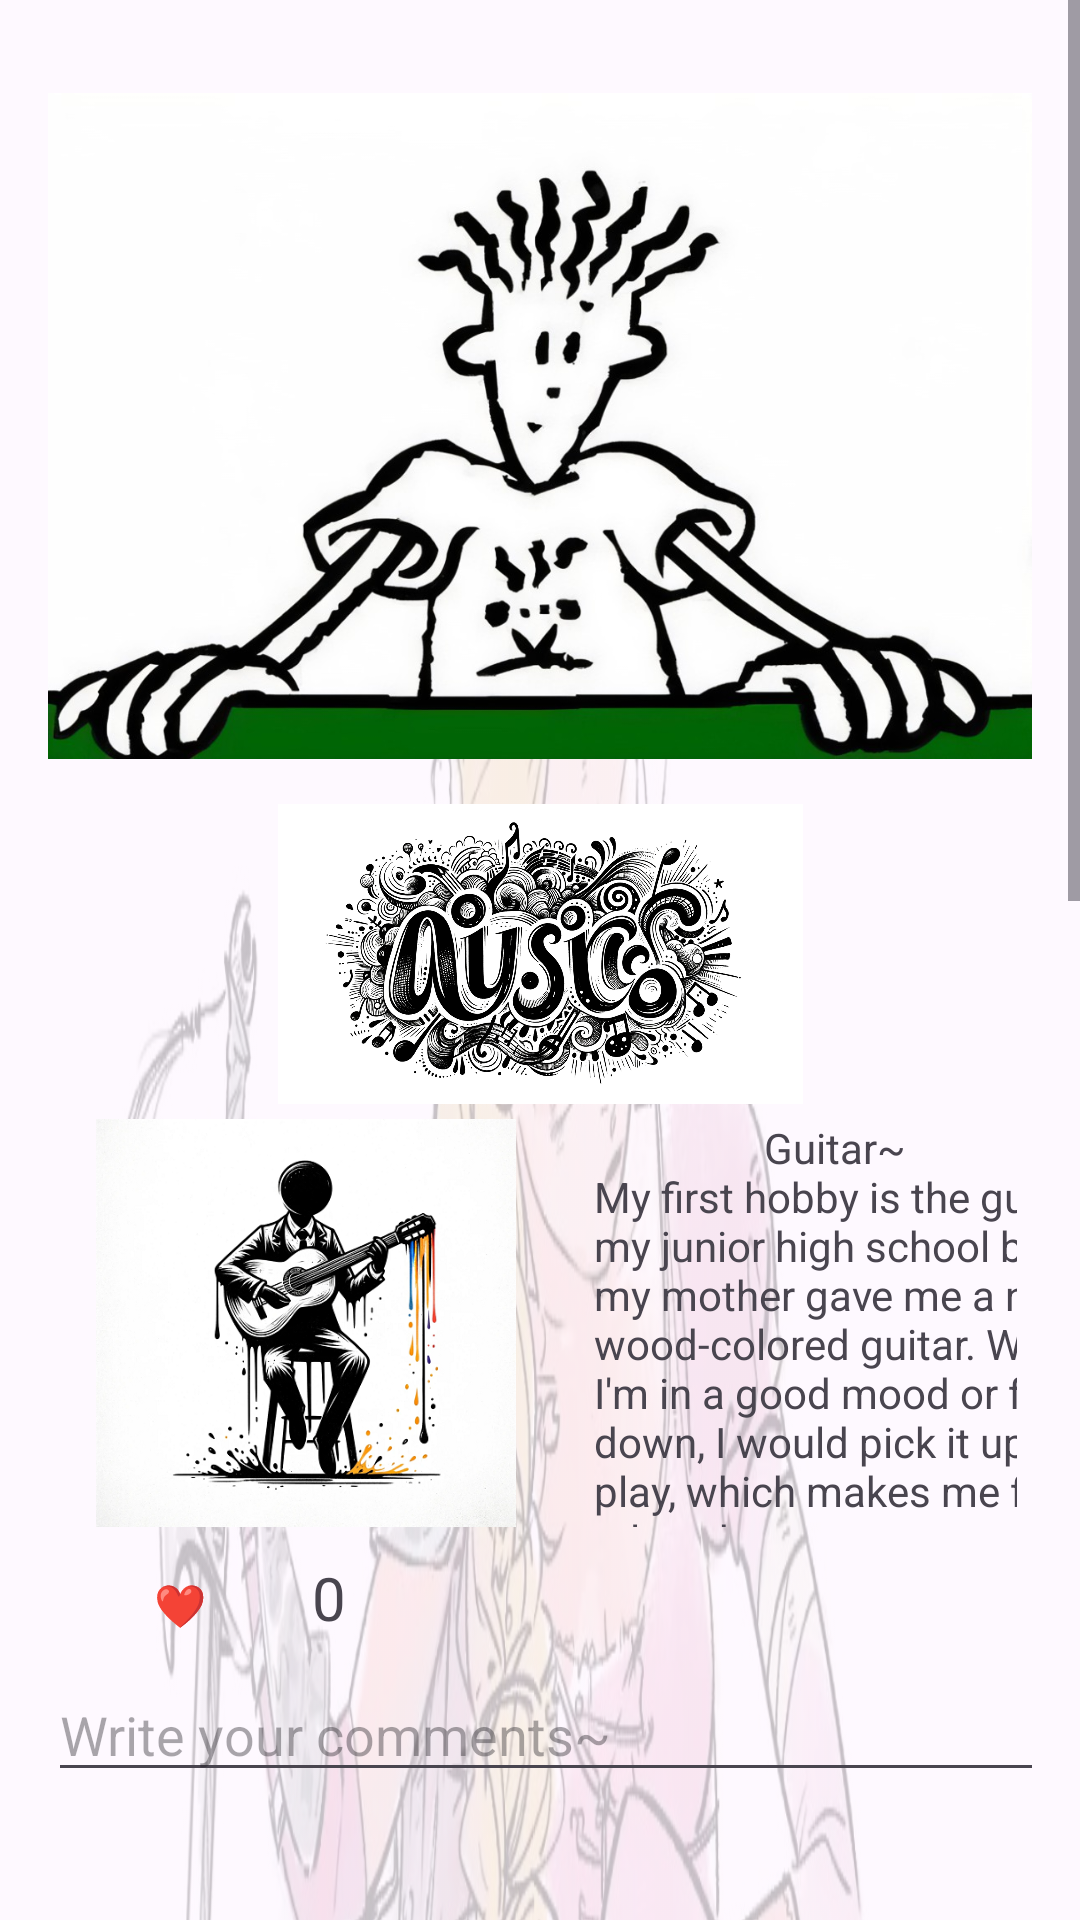

The Android layout XML behind this screen, and the referenced resources:
<!-- AndroidManifest.xml: application theme Theme.LPrincesssBlogLimengjueROE21005 -->
<!-- res/layout/activity_introduction_roe21005.xml -->
<?xml version="1.0" encoding="utf-8"?>
<ScrollView xmlns:android="http://schemas.android.com/apk/res/android"
    xmlns:tools="http://schemas.android.com/tools"
    android:layout_width="match_parent"
    android:layout_height="match_parent"
    android:fillViewport="true">

    <LinearLayout
        android:layout_width="match_parent"
        android:layout_height="wrap_content"
        android:orientation="vertical"
        android:background="@drawable/imagebg3"
        android:padding="16dp">

        <ImageView
            android:id="@+id/index"
            android:layout_width="wrap_content"
            android:layout_height="252dp"
            android:src="@drawable/imgin1" />

        <ImageView
            android:id="@+id/music_title"
            android:layout_width="wrap_content"
            android:layout_height="100dp"
            android:src="@drawable/music" />

        <LinearLayout
            android:layout_width="match_parent"
            android:layout_height="146dp"
            android:gravity="center_vertical"
            android:orientation="horizontal"
            android:padding="5dp"
            tools:ignore="UseCompoundDrawables">

            <ImageView
                android:id="@+id/guitar"
                android:layout_width="162dp"
                android:layout_height="140dp"
                android:src="@drawable/guitar"
                android:layout_marginRight="15dp" />

            <TextView
                android:id="@+id/guitar_text"
                android:layout_width="193dp"
                android:layout_height="match_parent"
                android:gravity="center_vertical"
                android:text="@string/guitar_text" />
        </LinearLayout>

        <LinearLayout
            android:layout_width="match_parent"
            android:layout_height="42dp">

            <Button
                android:id="@+id/btn_like1"
                android:layout_width="wrap_content"
                android:layout_height="wrap_content"
                android:background="@android:color/transparent"
                android:text="@string/like_emoji" />

            <TextView
                android:id="@+id/tv_likes1"
                android:layout_width="69dp"
                android:layout_height="wrap_content"
                android:layout_marginRight="140dp"
                android:text="@string/like_num"
                android:textSize="20sp" />

            <Button
                android:id="@+id/btn_comment1"
                android:layout_width="100dp"
                android:layout_height="wrap_content"
                android:background="@android:color/transparent"
                android:text="@string/comment_emoji" />
        </LinearLayout>

        <LinearLayout
            android:layout_width="380dp"
            android:layout_height="wrap_content">

            <EditText
                android:id="@+id/ed_comment1"
                android:layout_width="0dp"
                android:layout_height="wrap_content"
                android:layout_weight="2"
                android:autofillHints=""
                android:hint="@string/comment_hint"
                android:inputType="text" />
        </LinearLayout>

        <LinearLayout
            android:layout_width="match_parent"
            android:layout_height="wrap_content"
            android:id="@+id/ViewComments1"
            android:orientation="vertical"
            android:layout_marginTop="16dp">

        </LinearLayout>

        <LinearLayout
            android:layout_width="match_parent"
            android:layout_height="268dp"
            android:gravity="center_vertical"
            android:orientation="horizontal"
            android:padding="5dp"
            tools:ignore="UseCompoundDrawables">

            <ImageView
                android:id="@+id/piano"
                android:layout_width="162dp"
                android:layout_height="140dp"
                android:layout_marginRight="15dp"
                android:src="@drawable/piano" />

            <TextView
                android:id="@+id/piano_text"
                android:layout_width="193dp"
                android:layout_height="match_parent"
                android:gravity="center_vertical"
                android:text="@string/piano_text" />
        </LinearLayout>

        <LinearLayout
            android:layout_width="match_parent"
            android:layout_height="42dp">

            <Button
                android:id="@+id/btn_like2"
                android:layout_width="wrap_content"
                android:layout_height="wrap_content"
                android:background="@android:color/transparent"
                android:text="@string/like_emoji" />

            <TextView
                android:id="@+id/tv_likes2"
                android:layout_width="69dp"
                android:layout_height="wrap_content"
                android:text="@string/like_num"
                android:layout_marginRight="140dp"
                android:textSize="20sp"/>

            <Button
                android:id="@+id/btn_comment2"
                android:layout_width="100dp"
                android:layout_height="wrap_content"
                android:background="@android:color/transparent"
                android:text="@string/comment_emoji" />
        </LinearLayout>

        <LinearLayout
            android:layout_width="380dp"
            android:layout_height="wrap_content">

            <EditText
                android:id="@+id/ed_comment2"
                android:layout_width="0dp"
                android:layout_height="wrap_content"
                android:layout_weight="2"
                android:autofillHints=""
                android:hint="@string/comment_hint"
                android:inputType="text" />
        </LinearLayout>
        <LinearLayout
            android:layout_width="match_parent"
            android:layout_height="wrap_content"
            android:id="@+id/ViewComments2"
            android:orientation="vertical"
            android:layout_marginTop="16dp">
        </LinearLayout>

        <LinearLayout
            android:layout_width="match_parent"
            android:layout_height="268dp"
            android:gravity="center_vertical"
            android:orientation="horizontal"
            android:padding="5dp"
            tools:ignore="UseCompoundDrawables">

            <ImageView
                android:id="@+id/dance"
                android:layout_width="162dp"
                android:layout_height="140dp"
                android:layout_marginRight="15dp"
                android:src="@drawable/dancing" />

            <TextView
                android:id="@+id/dance_text"
                android:layout_width="193dp"
                android:layout_height="match_parent"
                android:gravity="center_vertical"
                android:text="@string/dance_text" />
        </LinearLayout>

        <LinearLayout
            android:layout_width="match_parent"
            android:layout_height="42dp">

            <Button
                android:id="@+id/btn_like3"
                android:layout_width="wrap_content"
                android:layout_height="wrap_content"
                android:background="@android:color/transparent"
                android:text="@string/like_emoji" />

            <TextView
                android:id="@+id/tv_likes3"
                android:layout_width="69dp"
                android:layout_height="wrap_content"
                android:text="@string/like_num"
                android:layout_marginRight="140dp"
                android:textSize="20sp"/>

            <Button
                android:id="@+id/btn_comment3"
                android:layout_width="100dp"
                android:layout_height="wrap_content"
                android:background="@android:color/transparent"
                android:text="@string/comment_emoji" />
        </LinearLayout>

        <LinearLayout
            android:layout_width="380dp"
            android:layout_height="wrap_content">

            <EditText
                android:id="@+id/ed_comment3"
                android:layout_width="0dp"
                android:layout_height="wrap_content"
                android:layout_weight="2"
                android:autofillHints=""
                android:hint="@string/comment_hint"
                android:inputType="text" />
        </LinearLayout>

        <LinearLayout
            android:layout_width="match_parent"
            android:layout_height="wrap_content"
            android:id="@+id/ViewComments3"
            android:orientation="vertical"
            android:layout_marginTop="16dp">
        </LinearLayout>

    </LinearLayout>
</ScrollView>
<!-- resources referenced by this layout -->
<resources>
  <!-- drawable dancing: png bitmap (drawable, 303503 bytes) -->
  <!-- drawable guitar: png bitmap (drawable, 167642 bytes) -->
  <!-- drawable imagebg3: png bitmap (drawable, 640761 bytes) -->
  <!-- drawable imgin1: png bitmap (drawable, 93717 bytes) -->
  <!-- drawable music: png bitmap (drawable, 946264 bytes) -->
  <!-- drawable piano: png bitmap (drawable, 111441 bytes) -->
  <string name="comment_emoji">💬</string>
  <string name="comment_hint">Write your comments~</string>
  <string name="dance_text">
          "                 DANCE~\nI love dancing and really enjoy the feeling of twirling on stage; it makes me feel very cool!\nWhen I was 7 years old, I first participated in a children's Spring Festival Gala performance, and I fell in love with that feeling."
      </string>
  <string name="guitar_text">
          "                 Guitar~\nMy first hobby is the guitar. On my junior high school birthday, my mother gave me a natural wood-colored guitar. Whether I'm in a good mood or feeling down, I would pick it up and play, which makes me feel relaxed."
      </string>
  <string name="like_emoji">❤</string>
  <string name="like_num">0</string>
  <string name="piano_text">
          "                 Piano~\nI started learning piano at the age of 5 and have obtained a certificate of level ten. Learning piano is an interesting and challenging process interlaced with both joy and hardship. There are rapid progress periods when joy outweighs hardship, filled with fun and a sense of achievement. "
      </string>
  <style name="Theme.LPrincesssBlogLimengjueROE21005" parent="Base.Theme.LPrincesssBlogLimengjueROE21005" />
  <style name="Base.Theme.LPrincesssBlogLimengjueROE21005" parent="Theme.Material3.DayNight.NoActionBar">
          
          
      </style>
</resources>
